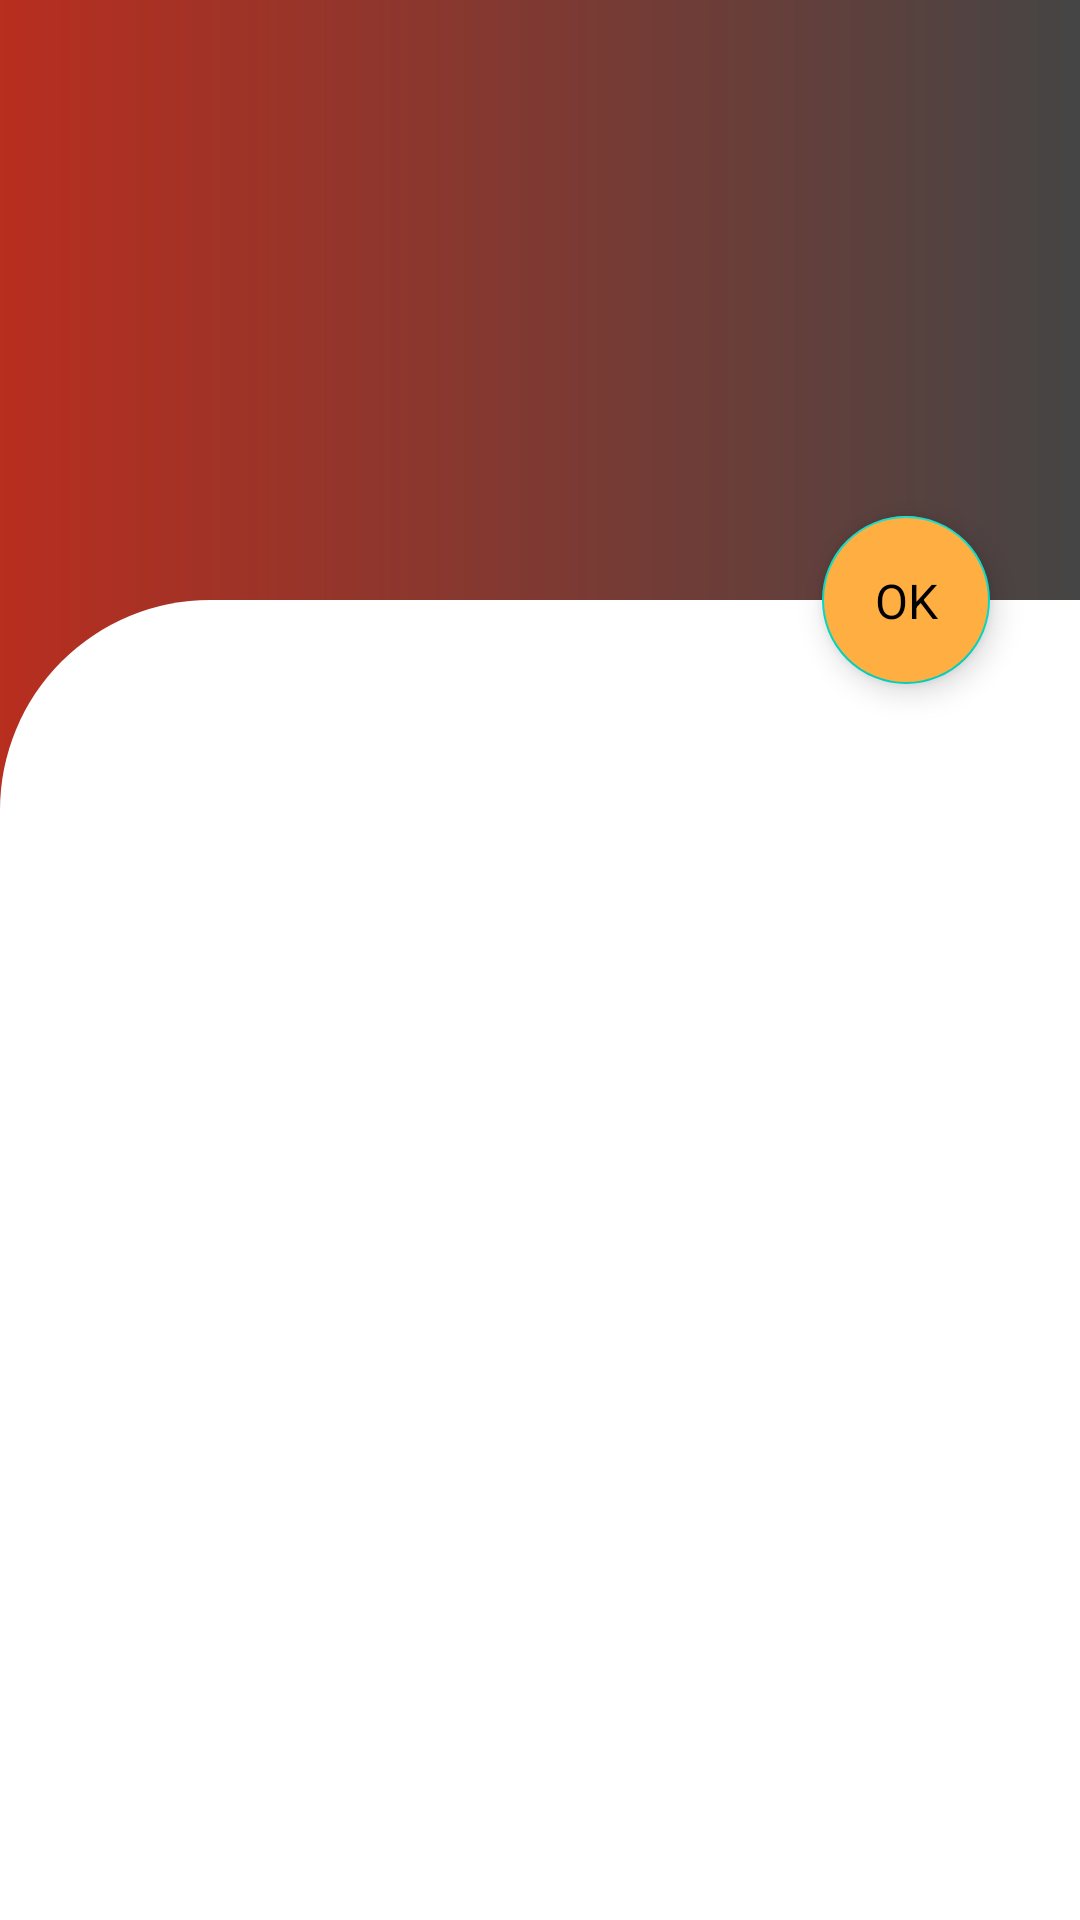

Produce the Android XML layout that renders to this screen, including the resource entries it uses.
<!-- AndroidManifest.xml: application theme Theme.YoutubeBooster. -->
<!-- res/layout/fragment_home.xml -->
<?xml version="1.0" encoding="utf-8"?>
<androidx.coordinatorlayout.widget.CoordinatorLayout xmlns:android="http://schemas.android.com/apk/res/android"
    xmlns:app="http://schemas.android.com/apk/res-auto"
    android:name="com.google.android.youtube.player.YouTubePlayerSupportFragment"
    android:layout_width="match_parent"
    android:background="@drawable/ctr_log"
    android:layout_height="match_parent">
        <com.google.android.material.appbar.AppBarLayout
            android:id="@+id/appbar"
            android:layout_width="match_parent"
            android:layout_height="200dp">
    <com.google.android.material.appbar.CollapsingToolbarLayout
        app:contentScrim="?attr/colorPrimary"
        app:layout_scrollFlags="scroll|snap|exitUntilCollapsed"
        android:id="@+id/collapsing_tab"
        android:background="@drawable/ctr_log"
        android:fitsSystemWindows="true"
        android:layout_width="match_parent"
        android:layout_height="match_parent">

        <ImageView
            android:layout_width="wrap_content"
            android:layout_height="wrap_content"
            android:src="@drawable/collapsebg"
            android:scaleType="centerCrop"
             android:layout_gravity="center|end"
            app:layout_collapseMode="parallax"
            />
        <androidx.appcompat.widget.Toolbar
            app:layout_collapseMode="pin"
            android:layout_width="match_parent"
            android:layout_height="?attr/actionBarSize"/>

    </com.google.android.material.appbar.CollapsingToolbarLayout>
        </com.google.android.material.appbar.AppBarLayout>


    <androidx.core.widget.NestedScrollView
        android:background="@drawable/background_layout"
        android:layout_width="match_parent"
        android:layout_height="match_parent"
        app:layout_behavior="com.google.android.material.appbar.AppBarLayout$ScrollingViewBehavior">
      <androidx.constraintlayout.widget.ConstraintLayout
          android:layout_marginTop="20dp"
          android:layout_width="match_parent"
          android:layout_height="match_parent">
        <androidx.recyclerview.widget.RecyclerView

            app:layout_behavior="@string/appbar_scrolling_view_behavior"
            android:layout_margin="30dp"
            android:id="@+id/my_recyclerview"
            android:layout_width="match_parent"
            android:layout_height="match_parent"
          />
      </androidx.constraintlayout.widget.ConstraintLayout>
    </androidx.core.widget.NestedScrollView>

    <com.google.android.material.floatingactionbutton.FloatingActionButton
        android:id="@+id/fab"
        android:layout_width="wrap_content"
        android:layout_height="wrap_content"
        android:clickable="false"
       app:layout_anchorGravity="end|bottom"
        android:baselineAlignBottom="true"
        app:layout_anchor="@id/appbar"

        android:layout_marginRight="30dp"
        android:backgroundTint="#FFAE42"
        android:contentDescription="@string/todo" />

    <TextView
        android:id="@+id/money_tv1"
        android:layout_height="wrap_content"
        android:layout_width="wrap_content"
        android:text="OK"
        android:elevation="6dp"
        android:textSize="16dp"
        android:textColor="@color/black"
        app:layout_anchor="@id/fab"
        app:layout_anchorGravity="center"/>

</androidx.coordinatorlayout.widget.CoordinatorLayout>
<!-- resources referenced by this layout -->
<resources>
  <color name="black">#FF000000</color>
  <!-- drawable background_layout (drawable) -->
  <?xml version="1.0" encoding="utf-8"?>
  <shape xmlns:android="http://schemas.android.com/apk/res/android">
  
      <solid android:color="#ffffff"/>
          <corners android:topLeftRadius="70dp"/>
  </shape>
  <!-- drawable ctr_log (drawable) -->
  <?xml version="1.0" encoding="utf-8"?>
  <shape xmlns:android="http://schemas.android.com/apk/res/android">
      <gradient
          android:startColor="#B82E1F"
          android:endColor="#454545"
          android:angle="360"/>
  </shape>
  <string name="todo">TODO</string>
  <style name="Theme.YoutubeBooster." parent="Theme.MaterialComponents.DayNight.NoActionBar">
          
          <item name="colorPrimary">#C24641</item>
          <item name="colorPrimaryVariant">#C24641</item>
          <item name="colorOnPrimary">@color/white</item>
          
          <item name="colorSecondary">@color/teal_200</item>
          <item name="colorSecondaryVariant">@color/teal_700</item>
          <item name="colorOnSecondary">@color/black</item>
          
          <item name="android:statusBarColor" tools:targetApi="l">?attr/colorPrimaryVariant</item>
          <item name="android:windowAnimationStyle">@style/CustomActivityAnimation</item>
          
      </style>
  <color name="white">#FFFFFFFF</color>
  <color name="teal_200">#FF03DAC5</color>
  <color name="teal_700">#FF018786</color>
  <style name="CustomActivityAnimation" parent="@android:style/Animation.Activity">
          <item name="android:activityOpenEnterAnimation">@anim/slide_in_right</item>
          <item name="android:activityOpenExitAnimation">@anim/slide_out_left</item>
          <item name="android:activityCloseEnterAnimation">@anim/slide_in_left</item>
          <item name="android:activityCloseExitAnimation">@anim/slide_out_right</item>
      </style>
</resources>
